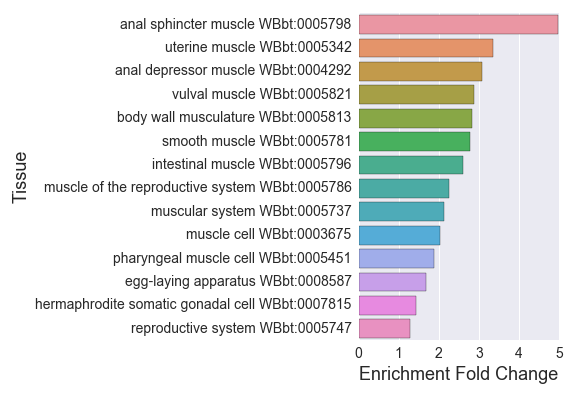

The file beside this chart, header and first rows:
#0hr_muscle_enriched_
, Tissue, Expected, Observed, Fold Change, Q value, Enrichment Fold Change
0, muscle cell WBbt:0003675, 90.27, 183.0, 2.027, 5.001992940031822e-28, 2.027
1, anal depressor muscle WBbt:0004292, 28.19, 87.0, 3.086, 4.306271817707933e-23, 3.086
2, muscle of the reproductive system WBbt:0…, 15.44, 35.0, 2.267, 8.359212298733759e-06, 2.267
3, intestinal muscle WBbt:0005796, 13.02, 34.0, 2.612, 3.8405477194710126e-07, 2.612
4, hermaphrodite somatic gonadal cell WBbt:…, 30.61, 44.0, 1.437, 0.03147, 1.437
5, body wall musculature WBbt:0005813, 81.31, 230.0, 2.829, 1.0232085271229226e-70, 2.829
6, muscular system WBbt:0005737, 121, 258.0, 2.133, 3.177108510776605e-56, 2.133
7, anal sphincter muscle WBbt:0005798, 8.439, 42.0, 4.977, 2.9646740856663916e-19, 4.977
8, egg-laying apparatus WBbt:0008587, 91.84, 154.0, 1.677, 1.7665300339679368e-13, 1.677
9, pharyngeal muscle cell WBbt:0005451, 24.92, 47.0, 1.886, 3.4855677778319544e-05, 1.886
10, reproductive system WBbt:0005747, 140.8, 182.0, 1.292, 8.359212298733759e-06, 1.292
11, smooth muscle WBbt:0005781, 27.61, 77.0, 2.789, 1.5689474531972416e-17, 2.789
12, vulval muscle WBbt:0005821, 42.72, 123.0, 2.879, 7.516501799653504e-31, 2.879
13, uterine muscle WBbt:0005342, 8.635, 29.0, 3.359, 8.427739067142843e-09, 3.359
